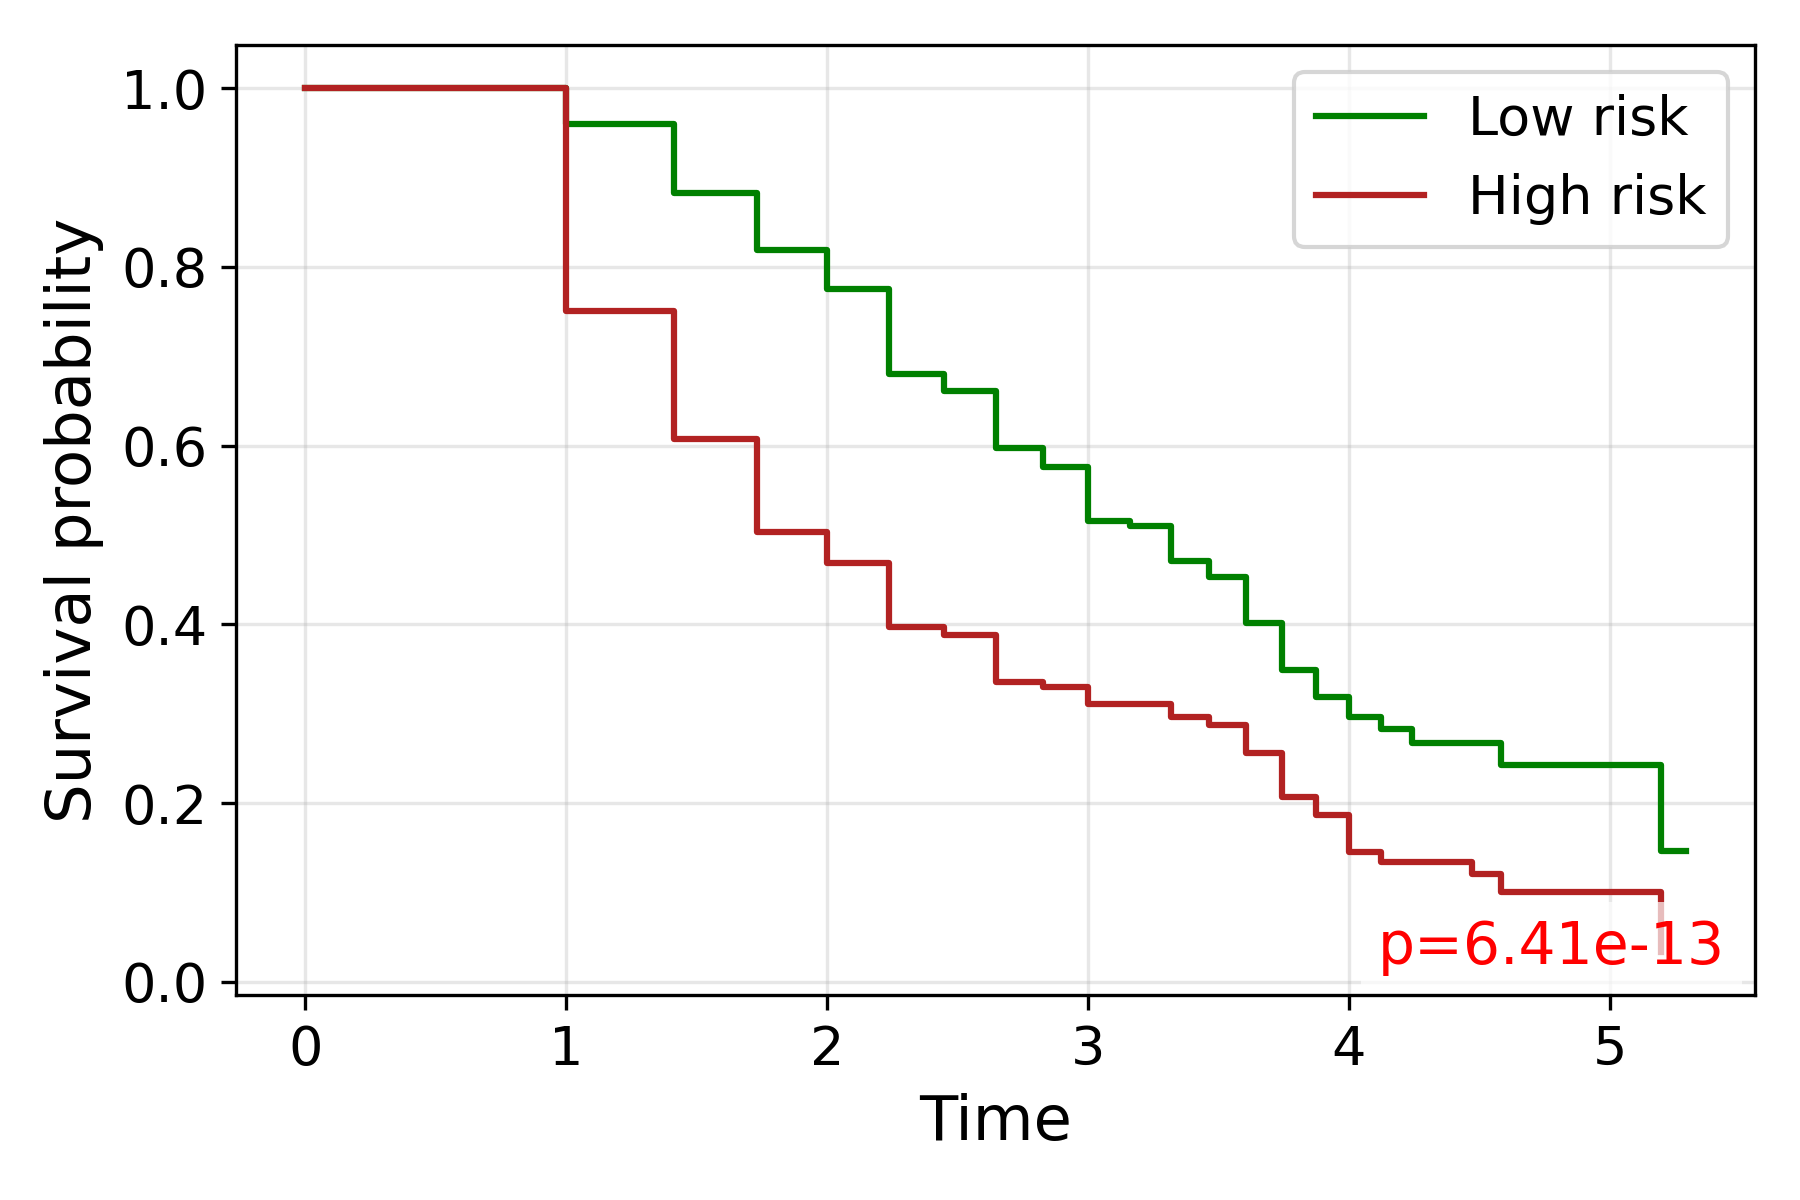

Values plotted in this chart, from the file beside it:
time, S_low, S_high
0.0, 1.0, 1.0
1.0, 0.9599, 0.7508
1.414, 0.8822, 0.6075
1.732, 0.8187, 0.5034
2.0, 0.7748, 0.4691
2.236, 0.6805, 0.3975
2.449, 0.6617, 0.3886
2.646, 0.5976, 0.3361
2.828, 0.5758, 0.3301
3.0, 0.5154, 0.3111
3.162, 0.5102, 0.3111
3.317, 0.4714, 0.2959
3.464, 0.453, 0.2879
3.606, 0.402, 0.2559
3.742, 0.3489, 0.2064
3.873, 0.319, 0.1867
4.0, 0.2962, 0.1452
4.123, 0.2833, 0.134
4.243, 0.2676, 
4.359, 0.2676, 
4.472, 0.2676, 0.1206
4.583, 0.2432, 0.1005
4.69, 0.2432, 
5.0, , 0.1005
5.099, 0.2432, 
5.196, 0.1459, 0.03351
5.292, 0.1459, 
